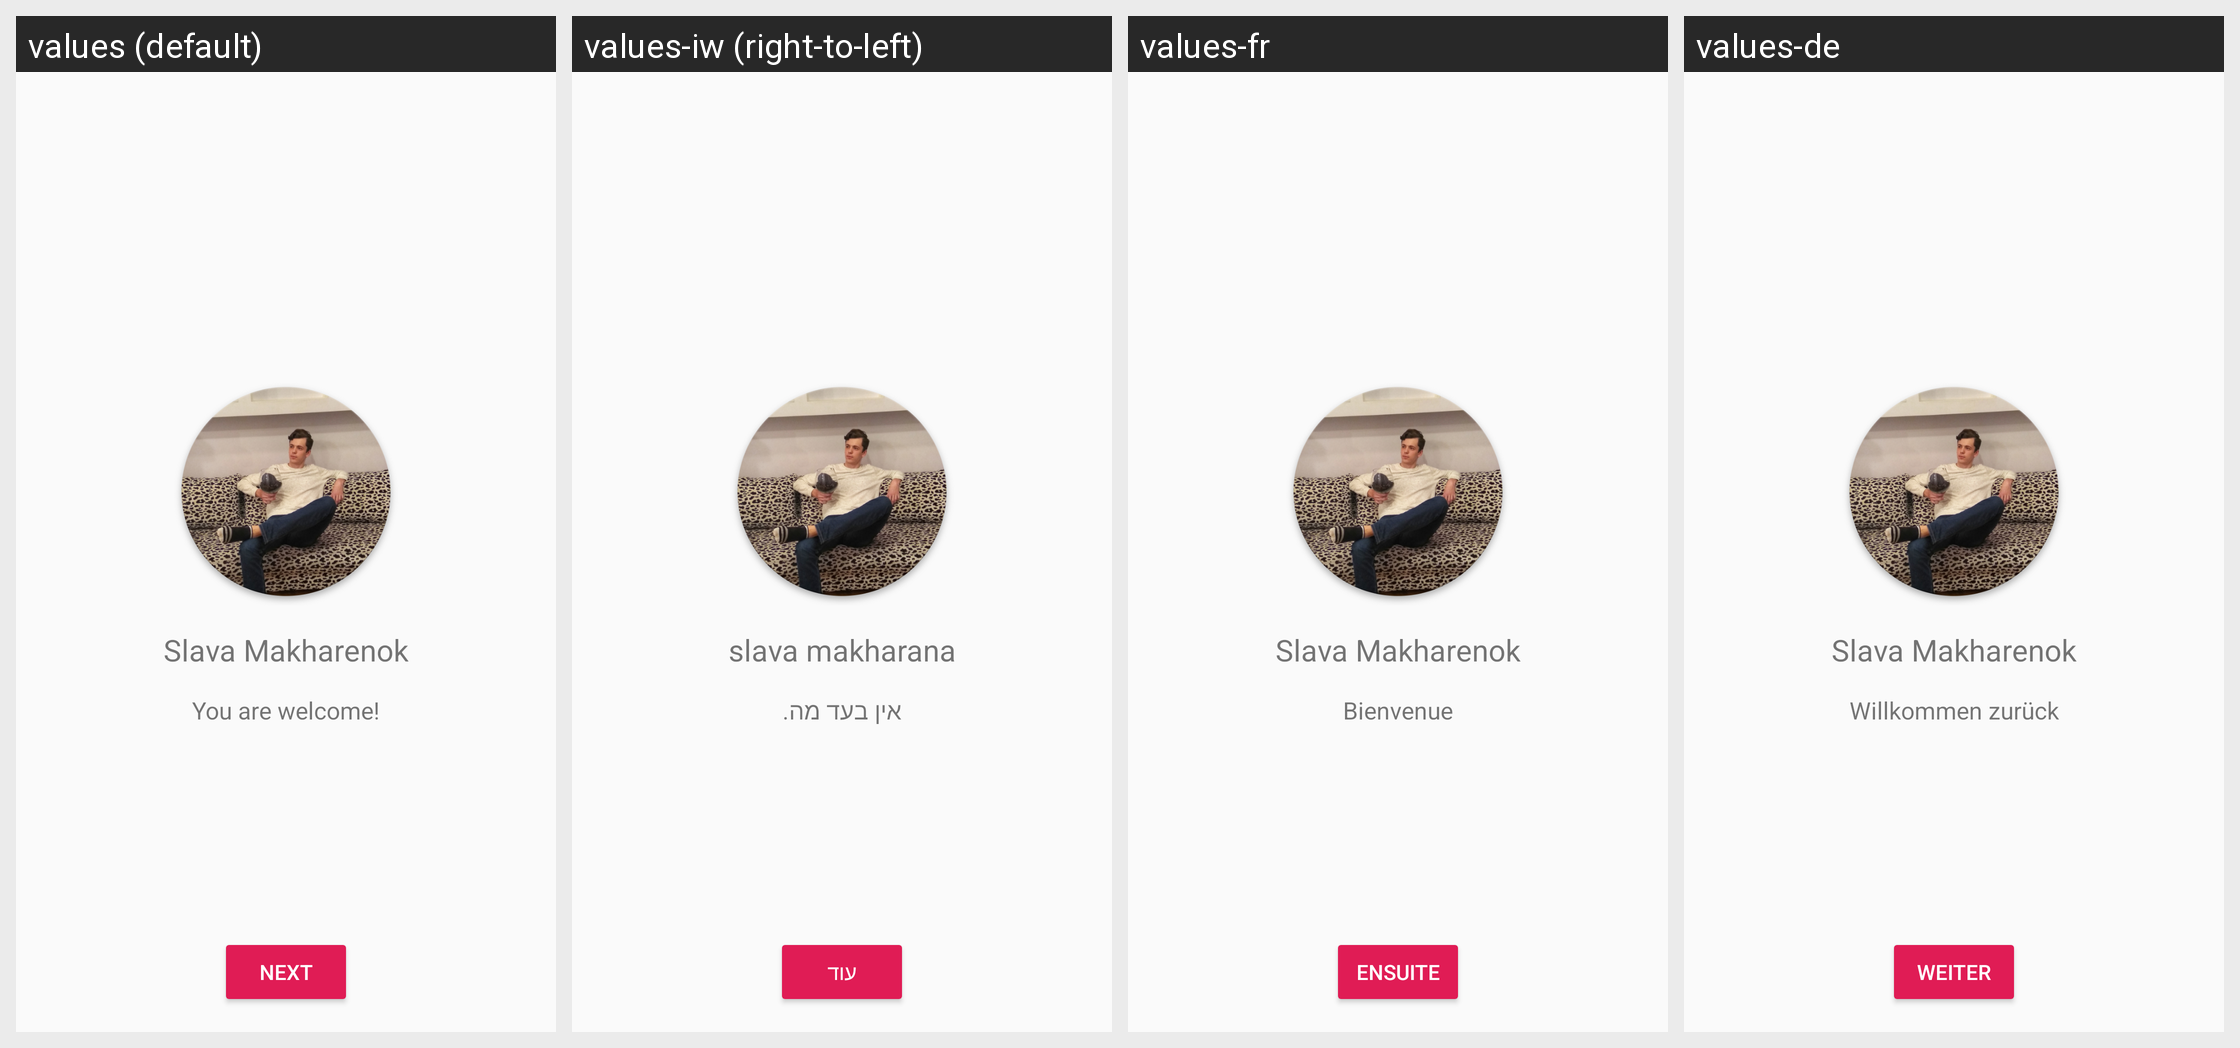

Translations of the strings shown on this Android screen, per locale in the grid:
Android screen res/layout/page_1.xml rendered under 4 locales, left to right: values (default), values-iw (right-to-left), values-fr, values-de. Device: Nexus 5 (rendered at 1080×1920; each locale shown at half size, 540×960, under a caption strip naming it); theme AppTheme.
Other locales in the repository, not shown: values-ar, values-es, values-hi, values-it, values-ja, values-ru.
Strings drawn on this screen, with the default value and each locale's value (text and hints the layout hard-codes, and strings that could not be matched under every locale, appear in the picture but are not listed):

info_name
  values: Slava Makharenok
  values-iw: slava makharana
  values-fr: Slava Makharenok
  values-de: Slava Makharenok

application_welcome
  values: You are welcome!
  values-iw: אין בעד מה.
  values-fr: Bienvenue
  values-de: Willkommen zurück

button_next
  values: Next
  values-iw: עוד
  values-fr: Ensuite
  values-de: Weiter
